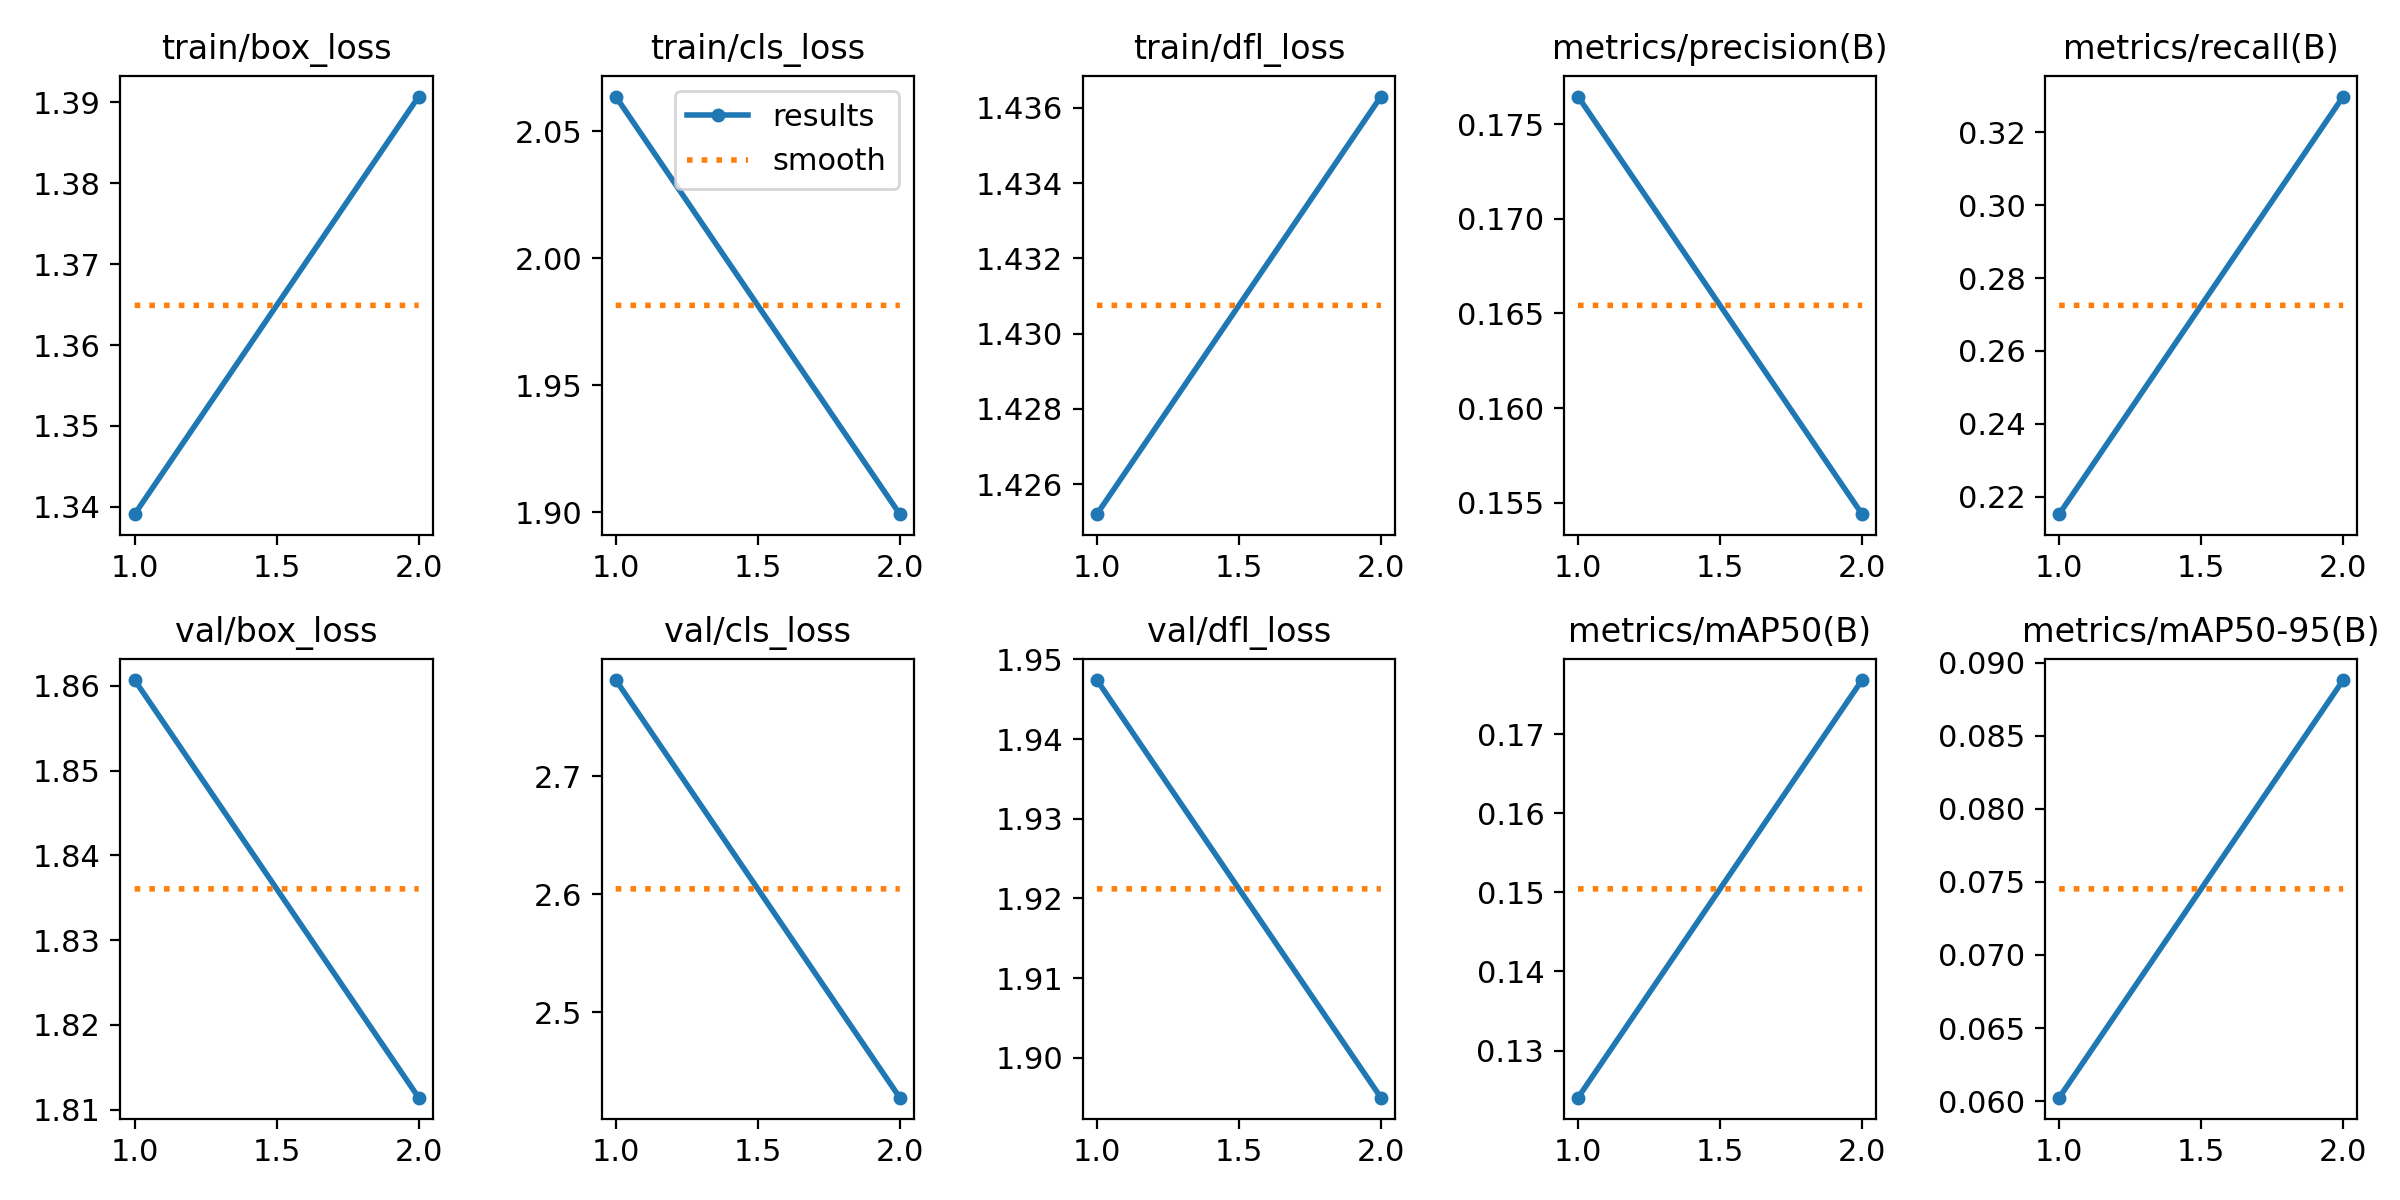

The table this chart was drawn from, first rows:
epoch, train/box_loss, train/cls_loss, train/dfl_loss, metrics/precision(B), metrics/recall(B), metrics/mAP50(B), metrics/mAP50-95(B), val/box_loss, val/cls_loss, val/dfl_loss, lr/pg0, lr/pg1, lr/pg2
1, 1.339, 2.064, 1.425, 0.1764, 0.2152, 0.124, 0.06024, 1.861, 2.782, 1.947, 0.0003256, 0.0003256, 0.0003256
2, 1.391, 1.899, 1.436, 0.1544, 0.3298, 0.1768, 0.0888, 1.811, 2.428, 1.895, 0.0003327, 0.0003327, 0.0003327
